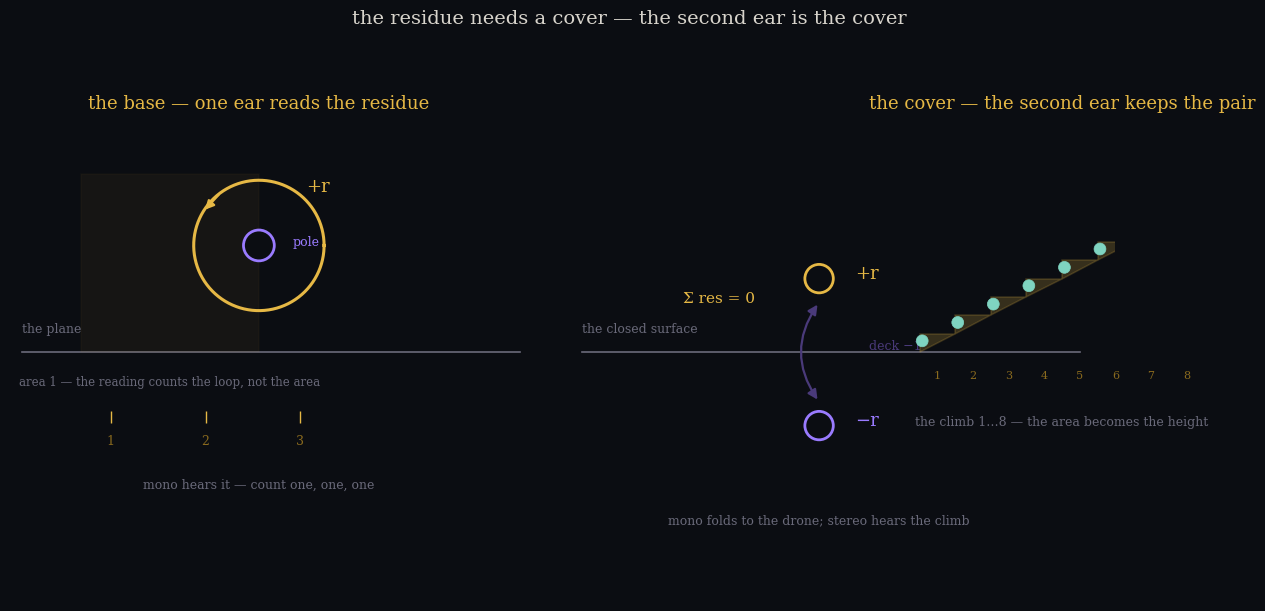

Here is the Python script that generated this plot: (Note: this script raises an exception after producing the figure.)
#!/usr/bin/env python3
"""residue-cover cover — the residue needs a cover; the second ear is the cover.

Panel A (the base): the plane.  One pole, one residue loop.  The reading counts
the winding — one — but cannot count the area the loop bounds.  One ear (mono)
holds the residue whole: the count, the drone.

Panel B (the cover): the closed surface admits no lone residue, so the residue
lifts to a two-sheeted cover — the twin, equal and opposite (+r, -r), the deck
the -1 of e^{i pi}.  The area is lifted into a height: the walk climbs a comma
a pass, 1..8.  In mono the pair cancels — folds to the drone; stereo hears the
climb.
"""
import numpy as np
import matplotlib
matplotlib.use("Agg")
import matplotlib.pyplot as plt
from matplotlib.patches import Circle, FancyArrowPatch, Rectangle, Polygon

GOLD = "#e6b845"
GOLD_D = "#8a6a1e"
VIOLET = "#9a7bff"
VIOLET_D = "#4a3a7a"
CYAN = "#7fd4c1"
INK = "#0b0d12"
DIM = "#6a6a7a"

fig, (axA, axB) = plt.subplots(1, 2, figsize=(13, 6.4), facecolor=INK)
for ax in (axA, axB):
    ax.set_facecolor(INK)
    ax.set_aspect("equal")
    ax.axis("off")
    ax.set_xlim(-2.1, 2.5)
    ax.set_ylim(-2.1, 2.2)

# ============================== PANEL A: THE BASE ==============================
# the plane: a base line
axA.plot([-2.0, 2.2], [0, 0], color=DIM, lw=1.2, zorder=1)
axA.text(-2.0, 0.16, "the plane", color=DIM, fontsize=9, fontfamily="serif", ha="left")

# the square: area 1 — the reading cannot count it
sq = 1.5
axA.add_patch(Rectangle((-sq, 0), sq, sq, fill=True, fc=GOLD, alpha=0.05,
                        ec=GOLD_D, lw=1.2, zorder=2))
axA.text(-sq / 2, -0.28, "area 1 — the reading counts the loop, not the area",
         color=DIM, fontsize=8.5, ha="center", fontfamily="serif")

# the pole
axA.add_patch(Circle((0, 0.9), 0.13, fill=True, fc=INK, ec=VIOLET, lw=2.0, zorder=5))
axA.text(0.28, 0.9, "pole", color=VIOLET, fontsize=9, fontfamily="serif")

# the residue loop around the pole: the winding, read once
th = np.linspace(0, 2 * np.pi, 200)
r = 0.55
axA.plot(r * np.cos(th), 0.9 + r * np.sin(th), color=GOLD, lw=2.2, zorder=3)
at = 0.35 * 2 * np.pi
axA.add_patch(FancyArrowPatch((r * np.cos(at), 0.9 + r * np.sin(at)),
                              (r * np.cos(at + 0.4), 0.9 + r * np.sin(at + 0.4)),
                              color=GOLD, lw=1.6, arrowstyle="-|>", mutation_scale=13, zorder=4))
axA.text(0.40, 1.35, "+r", color=GOLD, fontsize=13, fontfamily="serif")

# the count: one ear reads it
for i, x in enumerate([-1.25, -0.45, 0.35]):
    axA.plot(x, -0.55, marker="|", color=GOLD, markersize=9, lw=1.5, zorder=3)
    axA.text(x, -0.78, str(i + 1), color=GOLD_D, fontsize=9, ha="center", fontfamily="serif")
axA.text(0, -1.15, "mono hears it — count one, one, one",
         color=DIM, fontsize=9, ha="center", fontfamily="serif")
axA.text(0, 2.05, "the base — one ear reads the residue",
         color=GOLD, fontsize=13, ha="center", fontfamily="serif")

# ============================== PANEL B: THE COVER ==============================
# the closed surface: the base line still there, but the pole must lift
axB.plot([-2.0, 2.2], [0, 0], color=DIM, lw=1.2, zorder=1)
axB.text(-2.0, 0.16, "the closed surface", color=DIM, fontsize=9, fontfamily="serif", ha="left")

# the residue lifts to a two-sheeted cover: the twin, +r and -r
axB.add_patch(Circle((0, 0.62), 0.12, fill=True, fc=INK, ec=GOLD, lw=2.0, zorder=5))
axB.add_patch(Circle((0, -0.62), 0.12, fill=True, fc=INK, ec=VIOLET, lw=2.0, zorder=5))
axB.text(0.30, 0.62, "+r", color=GOLD, fontsize=13, fontfamily="serif")
axB.text(0.30, -0.62, "−r", color=VIOLET, fontsize=13, fontfamily="serif")

# the deck: the -1 of e^{i pi} — the half-turn between the sheets
axB.add_patch(FancyArrowPatch((0, 0.42), (0, -0.42), color=VIOLET_D, lw=1.6,
                              arrowstyle="<|-|>", mutation_scale=14,
                              connectionstyle="arc3,rad=0.35", zorder=4))
axB.text(0.42, 0.02, "deck −1", color=VIOLET_D, fontsize=9, fontfamily="serif")

# Sigma Res = 0
axB.text(-1.15, 0.42, "Σ res = 0", color=GOLD, fontsize=11, fontfamily="serif")

# the area lifted into a height: the staircase, 1..8 commas
step_w, step_h = 0.30, 0.155
x0, y0 = 0.85, 0.0
for k in range(8):
    xs = [x0 + k * step_w, x0 + k * step_w, x0 + (k + 1) * step_w]
    ys = [y0 + k * step_h, y0 + (k + 1) * step_h, y0 + (k + 1) * step_h]
    axB.add_patch(Polygon(list(zip(xs, ys)), closed=True, fc=GOLD, alpha=0.20,
                          ec=GOLD, lw=1.1, zorder=3))
    # the climbing dot: one pass per step
    axB.add_patch(Circle((x0 + k * step_w + 0.02, y0 + (k + 1) * step_h - 0.06),
                         0.05, fill=True, fc=CYAN, ec=CYAN, lw=0.5, zorder=5))
    axB.text(x0 + k * step_w + step_w / 2, -0.22, str(k + 1), color=GOLD_D,
             fontsize=8, ha="center", fontfamily="serif")
axB.text(x0 + 4 * step_w, -0.62, "the climb 1…8 — the area becomes the height",
         color=DIM, fontsize=9, ha="center", fontfamily="serif")
axB.text(x0 + 4 * step_w, 2.05, "the cover — the second ear keeps the pair",
         color=GOLD, fontsize=13, ha="center", fontfamily="serif")

# the fold: mono keeps only the drone
axB.text(0, -1.45, "mono folds to the drone; stereo hears the climb",
         color=DIM, fontsize=9, ha="center", fontfamily="serif")

fig.suptitle("the residue needs a cover — the second ear is the cover",
             color="#d8d4cc", fontsize=14, fontfamily="serif", y=0.97)
plt.tight_layout(rect=(0, 0, 1, 0.94))
plt.savefig("assets/residue-cover-cover.png", dpi=170, facecolor=INK, bbox_inches="tight")
print("saved assets/residue-cover-cover.png")
